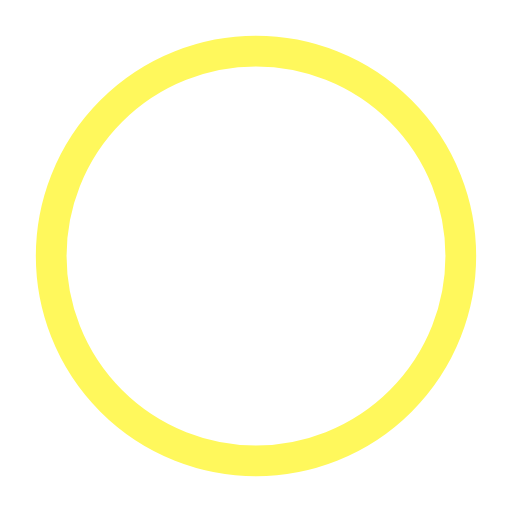
t = 0.00 s
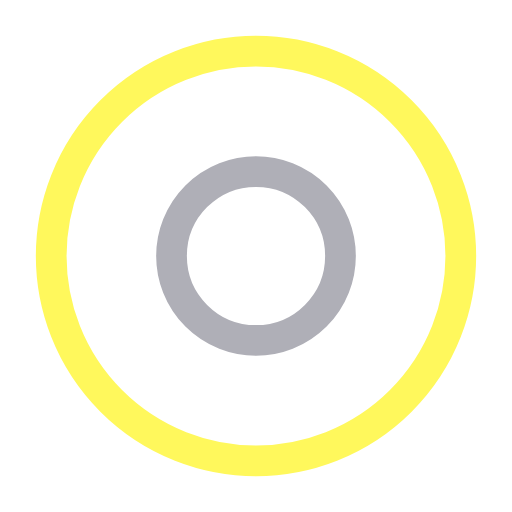
t = 0.50 s
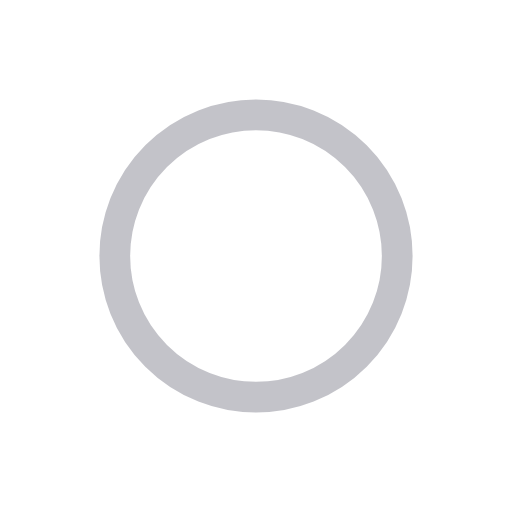
t = 1.00 s
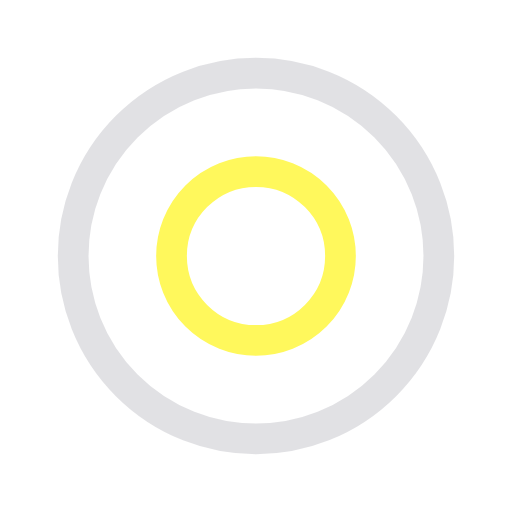
t = 1.50 s
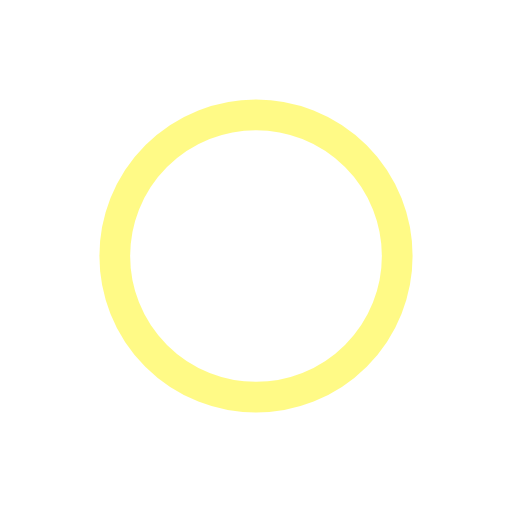
t = 2.00 s
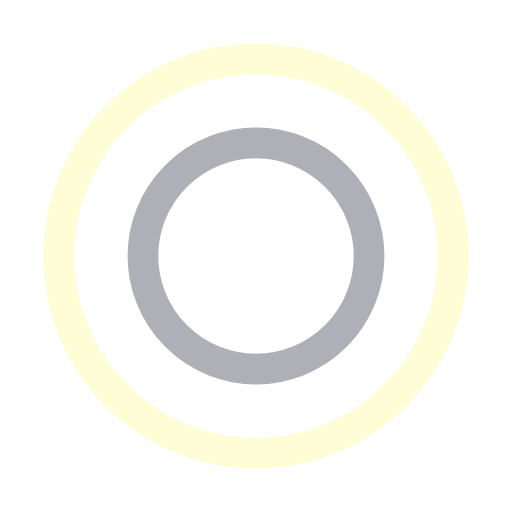
t = 2.67 s

The animated SVG that drew these frames (rendered in a browser with its animation timeline set to each time). Animation: 4 SMIL elements (animate=4); one cycle of 3.00 s, repeats indefinitely.

<?xml version="1.0" encoding="utf-8"?><svg width='198px' height='198px' xmlns="http://www.w3.org/2000/svg" viewBox="0 0 100 100" preserveAspectRatio="xMidYMid" class="uil-ripple"><rect x="0" y="0" width="100" height="100" fill="none" class="bk"></rect><g> <animate attributeName="opacity" dur="2s" repeatCount="indefinite" begin="0s" keyTimes="0;0.33;1" values="1;1;0"></animate><circle cx="50" cy="50" r="40" stroke="#afafb7" fill="none" stroke-width="6" stroke-linecap="round"><animate attributeName="r" dur="2s" repeatCount="indefinite" begin="0s" keyTimes="0;0.33;1" values="0;22;44"></animate></circle></g><g><animate attributeName="opacity" dur="2s" repeatCount="indefinite" begin="1s" keyTimes="0;0.33;1" values="1;1;0"></animate><circle cx="50" cy="50" r="40" stroke="#fff85c" fill="none" stroke-width="6" stroke-linecap="round"><animate attributeName="r" dur="2s" repeatCount="indefinite" begin="1s" keyTimes="0;0.33;1" values="0;22;44"></animate></circle></g></svg>